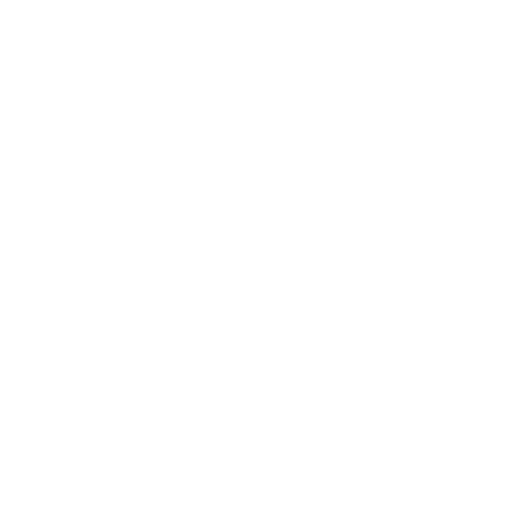
t = 0.00 s
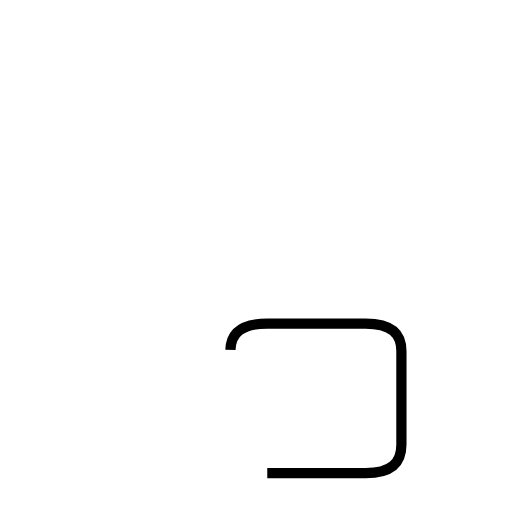
t = 1.31 s
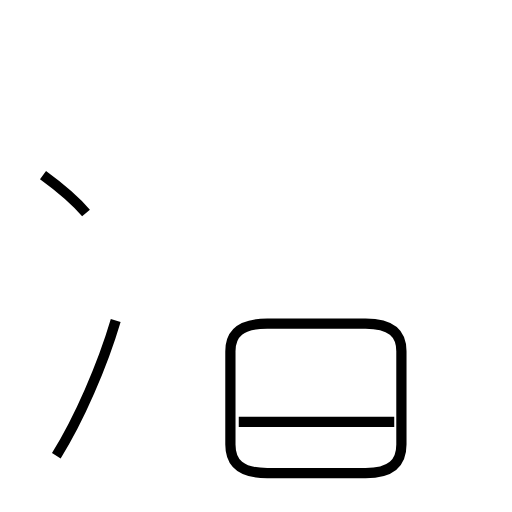
t = 2.80 s
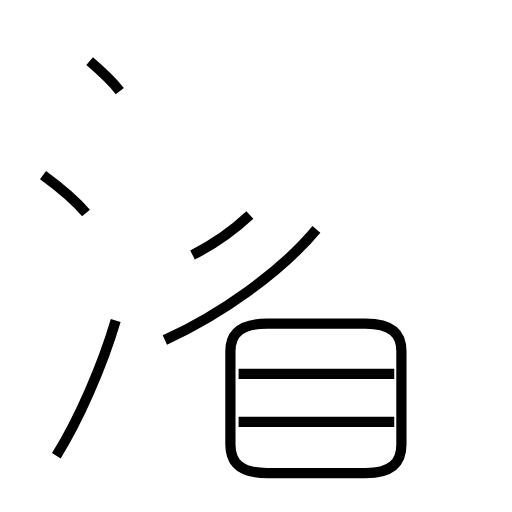
t = 4.14 s
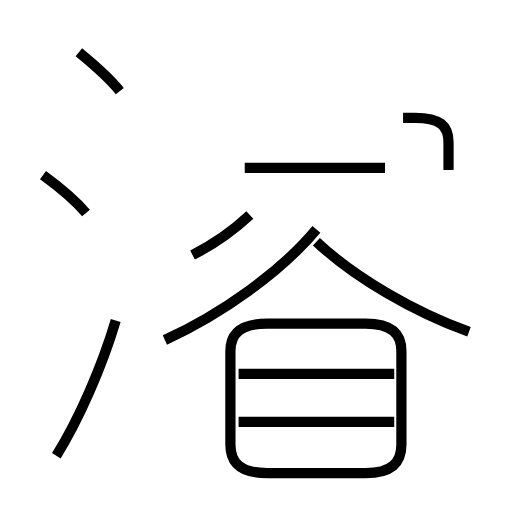
t = 5.37 s
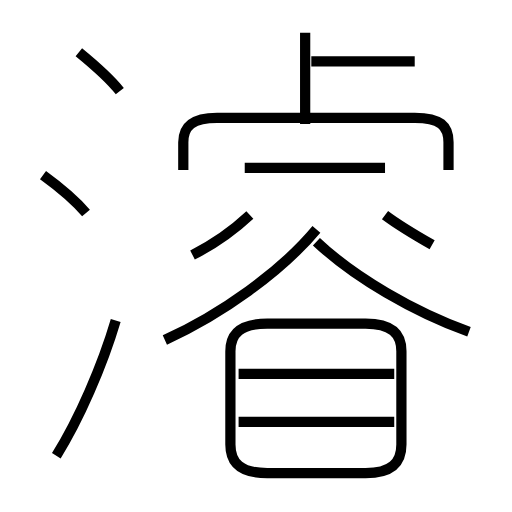
t = 6.87 s

The animated SVG that drew these frames (rendered in a browser with its animation timeline set to each time). Animation: 14 SMIL elements (animate=14); one cycle of 6.87 s.

<?xml version='1.0' encoding='utf-8'?>
<svg viewBox="0.0 -6.0 50.0 50.0" version="1.1" xmlns="http://www.w3.org/2000/svg"><rect x="-1000" y="-1000" width="2000" height="2000" stroke="white" fill="white" /><g style="fill:none;stroke:#000000;stroke-width:1"><path d="M 26.1 2.2 L 35.7 2.2 C 38.2 2.2 39.2 1.2 39.2 -0.6 L 39.2 -9.7 C 39.2 -11.4 38.2 -12.4 35.7 -12.4 L 26.1 -12.4 C 23.5 -12.4 22.5 -11.4 22.5 -9.7 L 22.5 -0.6 C 22.5 1.2 23.5 2.2 26.1 2.2 Z " transform="translate(0.0 38.0)" stroke-dasharray="57.98521662502536" stroke-dashoffset="57.98521662502536"><animate attributeName="stroke-dashoffset" from="57.98521662502536" to="0" dur="1.7395564987507608s" begin="0s" fill="freeze" /></path><path d="M 5.5 0.5 C 7.7 -3.0 10.0 -8.3 11.3 -12.7 " transform="translate(0.0 38.0)" stroke-dasharray="14.456242471614317" stroke-dashoffset="14.456242471614317"><animate attributeName="stroke-dashoffset" from="14.456242471614317" to="0" dur="0.4336872741484295s" begin="1.7395564987507608s" fill="freeze" /></path><path d="M 8.4 -23.2 C 7.2 -24.6 5.3 -26.1 4.2 -26.9 " transform="translate(0.0 38.0)" stroke-dasharray="5.608257130601457" stroke-dashoffset="5.608257130601457"><animate attributeName="stroke-dashoffset" from="5.608257130601457" to="0" dur="0.1682477139180437s" begin="2.1732437728991902s" fill="freeze" /></path><path d="M 38.5 -2.8 L 23.3 -2.8 " transform="translate(0.0 38.0)" stroke-dasharray="15.2" stroke-dashoffset="15.2"><animate attributeName="stroke-dashoffset" from="15.2" to="0" dur="0.45599999999999996s" begin="2.341491486817234s" fill="freeze" /></path><path d="M 38.5 -7.5 L 23.3 -7.5 " transform="translate(0.0 38.0)" stroke-dasharray="15.2" stroke-dashoffset="15.2"><animate attributeName="stroke-dashoffset" from="15.2" to="0" dur="0.45599999999999996s" begin="2.797491486817234s" fill="freeze" /></path><path d="M 16.1 -10.8 C 21.6 -13.3 27.5 -17.5 30.9 -21.6 " transform="translate(0.0 38.0)" stroke-dasharray="18.45755218299618" stroke-dashoffset="18.45755218299618"><animate attributeName="stroke-dashoffset" from="18.45755218299618" to="0" dur="0.5537265654898854s" begin="3.253491486817234s" fill="freeze" /></path><path d="M 18.8 -19.1 C 20.8 -20.1 22.9 -21.6 24.4 -23.0 " transform="translate(0.0 38.0)" stroke-dasharray="6.845479010173708" stroke-dashoffset="6.845479010173708"><animate attributeName="stroke-dashoffset" from="6.845479010173708" to="0" dur="0.20536437030521124s" begin="3.8072180523071193s" fill="freeze" /></path><path d="M 11.7 -35.1 C 10.6 -36.5 8.8 -38.0 7.7 -38.9 " transform="translate(0.0 38.0)" stroke-dasharray="5.527400052414648" stroke-dashoffset="5.527400052414648"><animate attributeName="stroke-dashoffset" from="5.527400052414648" to="0" dur="0.16582200157243943s" begin="4.01258242261233s" fill="freeze" /></path><path d="M 45.8 -11.6 C 40.5 -13.5 34.6 -16.9 30.9 -20.4 " transform="translate(0.0 38.0)" stroke-dasharray="17.412456306812636" stroke-dashoffset="17.412456306812636"><animate attributeName="stroke-dashoffset" from="17.412456306812636" to="0" dur="0.5223736892043791s" begin="4.1784044241847695s" fill="freeze" /></path><path d="M 37.6 -27.6 L 23.9 -27.6 " transform="translate(0.0 38.0)" stroke-dasharray="13.700000000000003" stroke-dashoffset="13.700000000000003"><animate attributeName="stroke-dashoffset" from="13.700000000000003" to="0" dur="0.4110000000000001s" begin="4.700778113389148s" fill="freeze" /></path><path d="M 43.8 -27.4 L 43.8 -30.1 C 43.8 -31.7 43.0 -32.5 40.5 -32.5 L 21.2 -32.5 C 18.8 -32.5 17.9 -31.7 17.9 -30.1 L 17.9 -27.4 " transform="translate(0.0 38.0)" stroke-dasharray="34.10160883144995" stroke-dashoffset="34.10160883144995"><animate attributeName="stroke-dashoffset" from="34.10160883144995" to="0" dur="1.0230482649434984s" begin="5.111778113389149s" fill="freeze" /></path><path d="M 42.2 -20.1 C 40.8 -20.9 38.8 -22.1 37.6 -23.0 " transform="translate(0.0 38.0)" stroke-dasharray="5.440653131549022" stroke-dashoffset="5.440653131549022"><animate attributeName="stroke-dashoffset" from="5.440653131549022" to="0" dur="0.16321959394647065s" begin="6.134826378332647s" fill="freeze" /></path><path d="M 29.8 -31.9 L 29.8 -40.8 " transform="translate(0.0 38.0)" stroke-dasharray="8.899999999999999" stroke-dashoffset="8.899999999999999"><animate attributeName="stroke-dashoffset" from="8.899999999999999" to="0" dur="0.26699999999999996s" begin="6.298045972279118s" fill="freeze" /></path><path d="M 40.5 -38.0 L 30.4 -38.0" transform="translate(0.0 38.0)" stroke-dasharray="10.100000000000001" stroke-dashoffset="10.100000000000001"><animate attributeName="stroke-dashoffset" from="10.100000000000001" to="0" dur="0.30300000000000005s" begin="6.565045972279118s" fill="freeze" /></path></g></svg>
